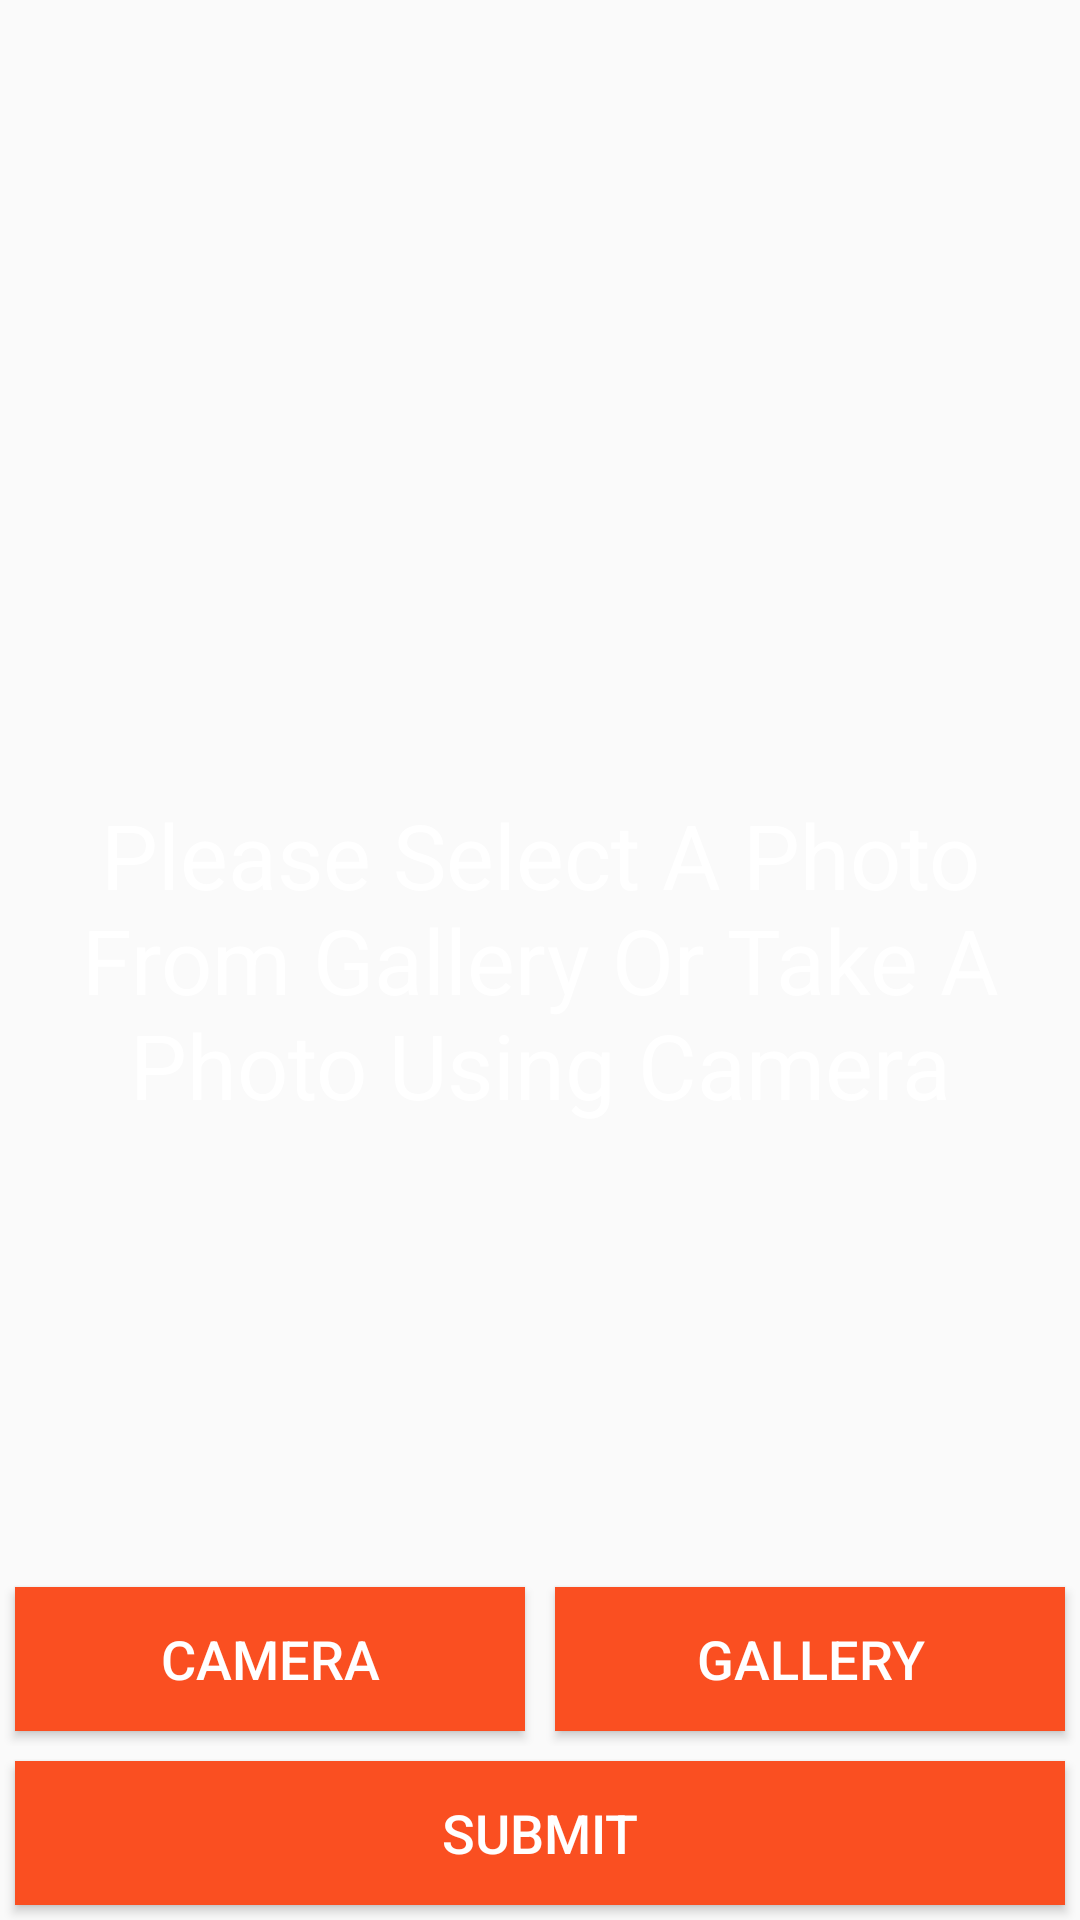

Here is an Android app screen rendered from its layout file. Give the layout XML and the strings, colors and styles it references.
<!-- AndroidManifest.xml: application theme AppTheme -->
<!-- res/layout/fragment_photos.xml -->
<RelativeLayout xmlns:android="http://schemas.android.com/apk/res/android"
    xmlns:tools="http://schemas.android.com/tools"
    android:layout_width="match_parent"
    android:layout_height="match_parent"
    android:orientation="vertical"
    tools:context="vehicleappraisal.com.vehicleappraisal.Tabs.PhotosFragment">

    <TextView
        android:id="@+id/hintTextViewPhotos"
        android:layout_width="match_parent"
        android:layout_height="match_parent"
        android:gravity="center"
        android:text="Please Select A Photo From Gallery Or Take A Photo Using Camera"
        android:textColor="@android:color/white"
        android:textSize="30sp" />


    <LinearLayout
        android:layout_width="match_parent"
        android:layout_height="match_parent"
        android:orientation="vertical">

        <android.support.v7.widget.RecyclerView
            android:id="@+id/CameraRecyclerView"
            android:layout_width="match_parent"
            android:layout_height="0dp"
            android:layout_below="@+id/vectors"
            android:layout_weight="1" />


        <TableRow
            android:layout_width="match_parent"
            android:layout_height="wrap_content">

            <Button
                android:id="@+id/cameraButton"
                android:layout_width="0dp"
                android:layout_height="wrap_content"
                android:layout_margin="5dp"
                android:layout_weight="1"
                android:background="@color/primaryColor"
                android:text="Camera"
                android:textColor="@android:color/white"
                android:textSize="18sp" />

            <Button
                android:id="@+id/galleryButton"
                android:layout_width="0dp"
                android:layout_height="wrap_content"
                android:layout_margin="5dp"
                android:layout_weight="1"
                android:background="@color/primaryColor"
                android:text="Gallery"
                android:textColor="@android:color/white"
                android:textSize="18sp" />

        </TableRow>

        <Button
            android:id="@+id/submitButton1"
            android:layout_width="match_parent"
            android:layout_height="wrap_content"
            android:layout_margin="5dp"
            android:background="@color/primaryColor"
            android:text="SUBMIT"
            android:textColor="@android:color/white"
            android:textSize="18sp" />

    </LinearLayout>




</RelativeLayout>
<!-- resources referenced by this layout -->
<resources>
  <color name="primaryColor">#FA4F21</color>
  <style name="AppTheme" parent="AppTheme.Base">
          
      </style>
  <style name="AppTheme.Base" parent="Theme.AppCompat.Light.NoActionBar">
  
          <item name="colorPrimary">@color/primaryColor</item>
          <item name="colorPrimaryDark">@color/primaryColorDark</item>
          <item name="colorAccent">@color/accentColor</item>
  
      </style>
  <color name="primaryColorDark">#E8491E</color>
  <color name="accentColor">#E8491E</color>
</resources>
